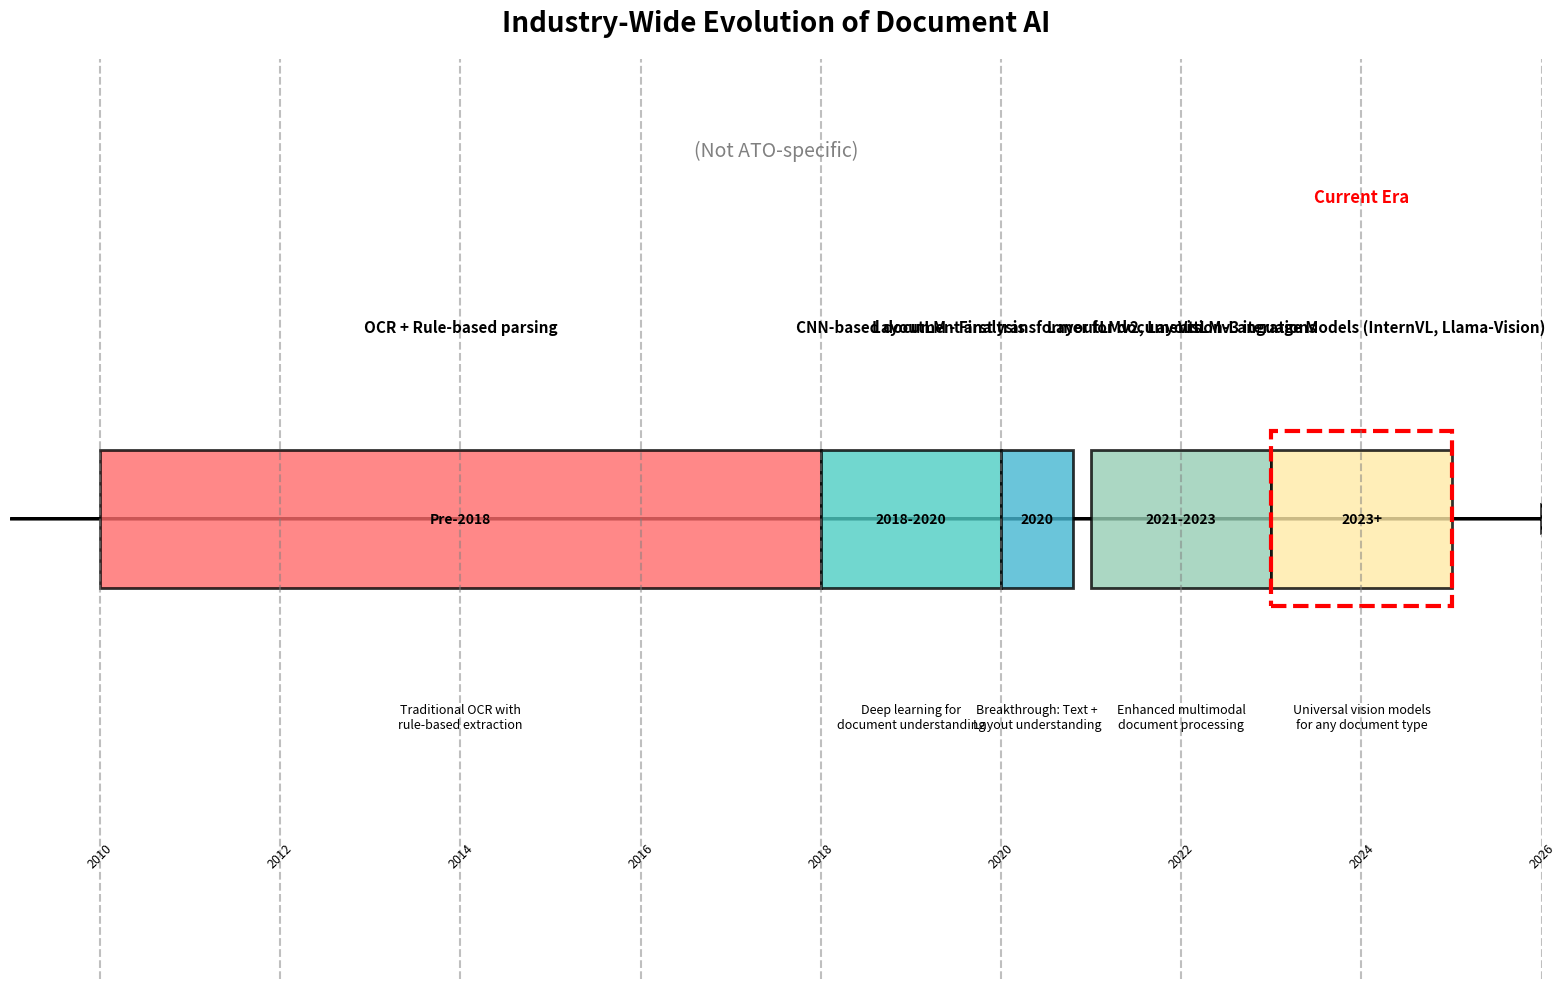

Here is the Python script that generated this plot: (Note: this script raises an exception after producing the figure.)
#!/usr/bin/env python3
"""
Generate a visual timeline for Document AI evolution
"""


import matplotlib.patches as patches
import matplotlib.pyplot as plt


def create_document_ai_timeline():
    """Create a visual timeline showing the evolution of Document AI"""
    
    # Set up the figure
    fig, ax = plt.subplots(1, 1, figsize=(16, 10))
    
    # Timeline data
    timeline_data = [
        {
            'period': 'Pre-2018',
            'title': 'OCR + Rule-based parsing',
            'start_year': 2010,
            'end_year': 2018,
            'color': '#FF6B6B',
            'description': 'Traditional OCR with\nrule-based extraction'
        },
        {
            'period': '2018-2020',
            'title': 'CNN-based document analysis',
            'start_year': 2018,
            'end_year': 2020,
            'color': '#4ECDC4',
            'description': 'Deep learning for\ndocument understanding'
        },
        {
            'period': '2020',
            'title': 'LayoutLM - First transformer for documents',
            'start_year': 2020,
            'end_year': 2020.8,
            'color': '#45B7D1',
            'description': 'Breakthrough: Text +\nLayout understanding'
        },
        {
            'period': '2021-2023',
            'title': 'LayoutLMv2, LayoutLMv3 iterations',
            'start_year': 2021,
            'end_year': 2023,
            'color': '#96CEB4',
            'description': 'Enhanced multimodal\ndocument processing'
        },
        {
            'period': '2023+',
            'title': 'Vision-Language Models (InternVL, Llama-Vision)',
            'start_year': 2023,
            'end_year': 2025,
            'color': '#FFEAA7',
            'description': 'Universal vision models\nfor any document type'
        }
    ]
    
    # Set up the timeline
    y_center = 5
    timeline_height = 1.5
    
    # Draw main timeline arrow
    ax.arrow(2009, y_center, 17, 0, head_width=0.3, head_length=0.3, 
             fc='black', ec='black', linewidth=2)
    
    # Add timeline blocks
    for _i, item in enumerate(timeline_data):
        # Calculate position
        x_start = item['start_year']
        width = item['end_year'] - item['start_year']
        
        # Draw timeline block
        rect = patches.Rectangle((x_start, y_center - timeline_height/2), 
                               width, timeline_height,
                               linewidth=2, edgecolor='black', 
                               facecolor=item['color'], alpha=0.8)
        ax.add_patch(rect)
        
        # Add period label on the block
        ax.text(x_start + width/2, y_center, item['period'], 
               ha='center', va='center', fontsize=10, fontweight='bold')
        
        # Add title above the block
        ax.text(x_start + width/2, y_center + 2, item['title'], 
               ha='center', va='bottom', fontsize=11, fontweight='bold',
               wrap=True)
        
        # Add description below the block
        ax.text(x_start + width/2, y_center - 2, item['description'], 
               ha='center', va='top', fontsize=9, style='italic')
    
    # Add year markers
    years = [2010, 2012, 2014, 2016, 2018, 2020, 2022, 2024, 2026]
    for year in years:
        ax.axvline(x=year, color='gray', linestyle='--', alpha=0.5)
        ax.text(year, y_center - 3.5, str(year), ha='center', va='top', 
               fontsize=9, rotation=45)
    
    # Styling
    ax.set_xlim(2009, 2026)
    ax.set_ylim(0, 10)
    ax.set_title('Industry-Wide Evolution of Document AI', 
                fontsize=20, fontweight='bold', pad=20)
    
    # Remove axes
    ax.set_xticks([])
    ax.set_yticks([])
    ax.spines['top'].set_visible(False)
    ax.spines['right'].set_visible(False)
    ax.spines['bottom'].set_visible(False)
    ax.spines['left'].set_visible(False)
    
    # Add subtitle
    ax.text(2017.5, 9, '(Not ATO-specific)', ha='center', va='center', 
           fontsize=14, style='italic', color='gray')
    
    # Add current era highlight
    current_rect = patches.Rectangle((2023, y_center - timeline_height/2 - 0.2), 
                                   2, timeline_height + 0.4,
                                   linewidth=3, edgecolor='red', 
                                   facecolor='none', linestyle='--')
    ax.add_patch(current_rect)
    ax.text(2024, y_center + 3.5, 'Current Era', ha='center', va='center', 
           fontsize=12, fontweight='bold', color='red')
    
    plt.tight_layout()
    
    # Save the figure
    output_path = '/Users/<user>/Desktop/vision_comparison/presentation_materials/presentation_diagrams/document_ai_timeline.png'
    plt.savefig(output_path, dpi=300, bbox_inches='tight', facecolor='white')
    
    # Also save as SVG for scalability
    svg_path = '/Users/<user>/Desktop/vision_comparison/presentation_materials/presentation_diagrams/document_ai_timeline.svg'
    plt.savefig(svg_path, format='svg', bbox_inches='tight', facecolor='white')
    
    print(f"✅ Timeline saved to: {output_path}")
    print(f"✅ SVG version saved to: {svg_path}")
    
    plt.show()

if __name__ == "__main__":
    create_document_ai_timeline()